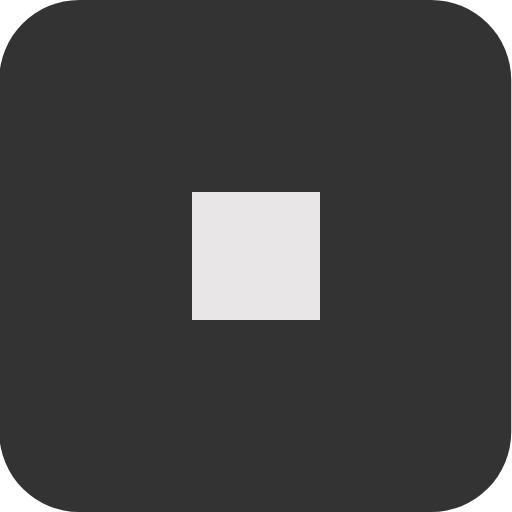
t = 0.00 s
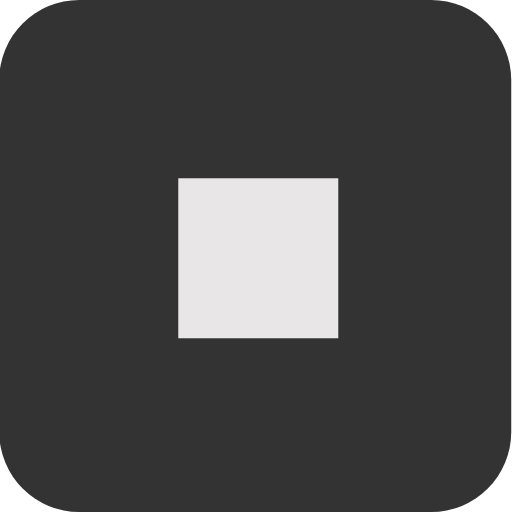
t = 0.50 s
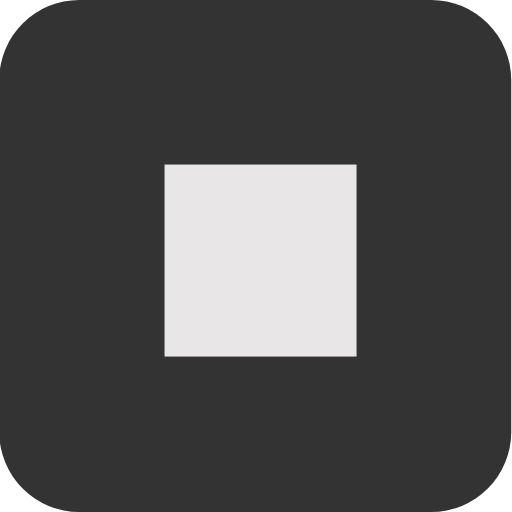
t = 1.00 s
t = 1.50 s: frame unchanged from t = 0.00 s, image omitted
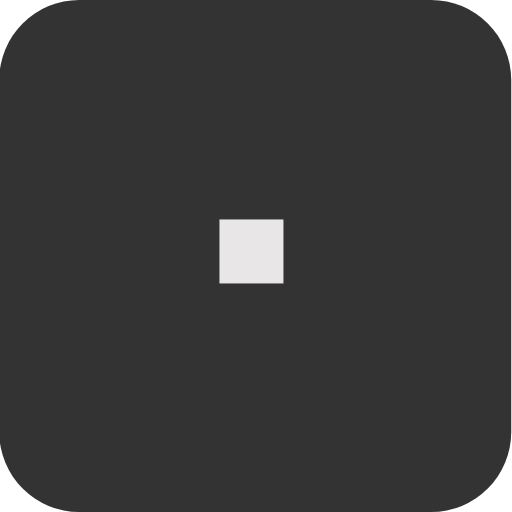
t = 2.00 s
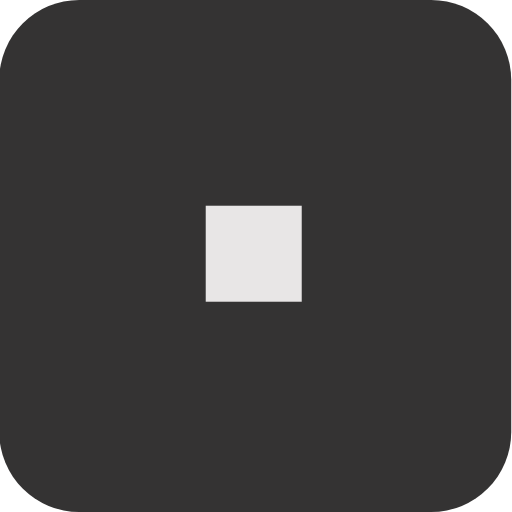
t = 2.50 s

The animated SVG that drew these frames (rendered in a browser with its animation timeline set to each time). Animation: 1 CSS @keyframes rule; one cycle of 3.00 s, repeats indefinitely.

<?xml version="1.0" encoding="UTF-8" standalone="no"?>
<!-- Created with Keyshape -->
<svg xmlns="http://www.w3.org/2000/svg" xmlns:xlink="http://www.w3.org/1999/xlink" shape-rendering="geometricPrecision" text-rendering="geometricPrecision" viewBox="0 0 64 64" style="white-space: pre;">
    <style>
@keyframes a0_t { 0% { transform: translate(30.8625px,30.8625px) scale(1,1) translate(-6.86252px,-6.86252px); } 33.3333% { transform: translate(30.8625px,30.8625px) scale(1.5,1.5) translate(-6.86252px,-6.86252px); } 66.6666% { transform: translate(30.8625px,30.8625px) scale(0.5,0.5) translate(-6.86252px,-6.86252px); } 100% { transform: translate(30.8625px,30.8625px) scale(1,1) translate(-6.86252px,-6.86252px); } }
    </style>
    <rect width="64" height="64" fill="#343333" stroke="none" rx="10" transform="translate(31.952,32) translate(-32.048,-32)"/>
    <rect width="16" height="16" fill="#e8e6e6" rx="0" stroke="none" transform="translate(30.8625,30.8625) translate(-6.86252,-6.86252)" style="animation: a0_t 3s linear infinite both;"/>
</svg>
